Labelled photos from "Private", an image-classification folder in Slade-99/Deep_Learning. The possible labels are: abnormal, normal, pneumonia.

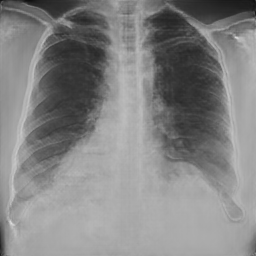
Label: normal

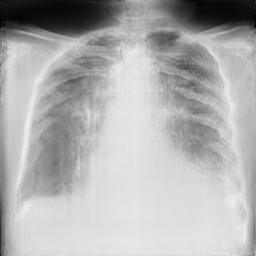
Label: pneumonia

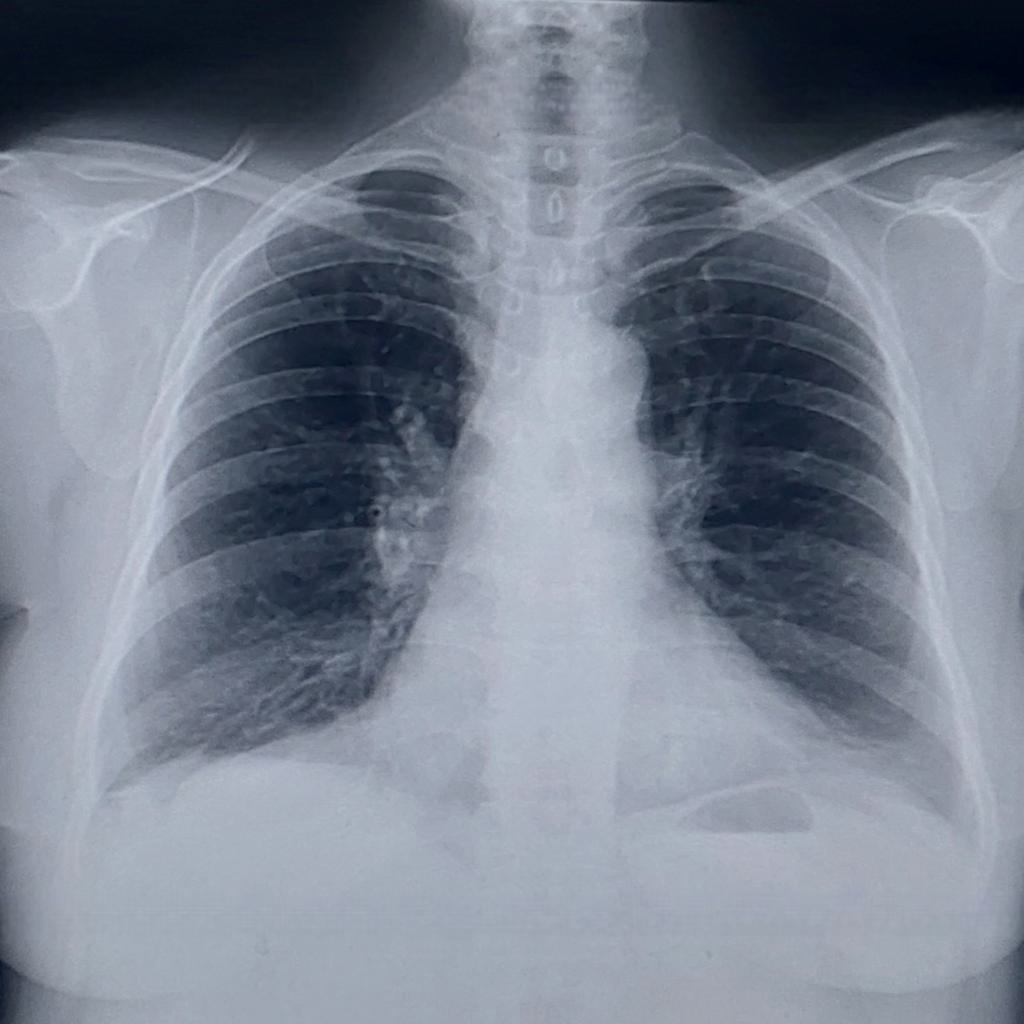
Label: normal

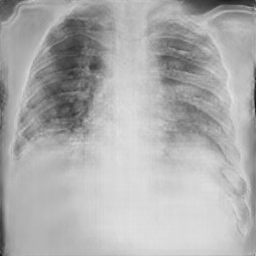
Label: pneumonia

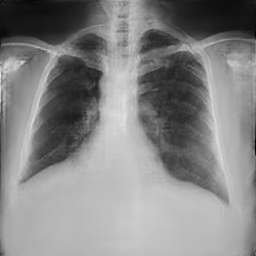
Label: normal

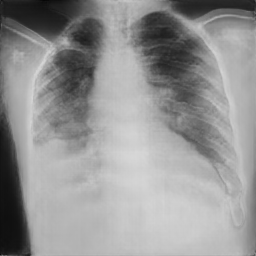
Label: pneumonia
